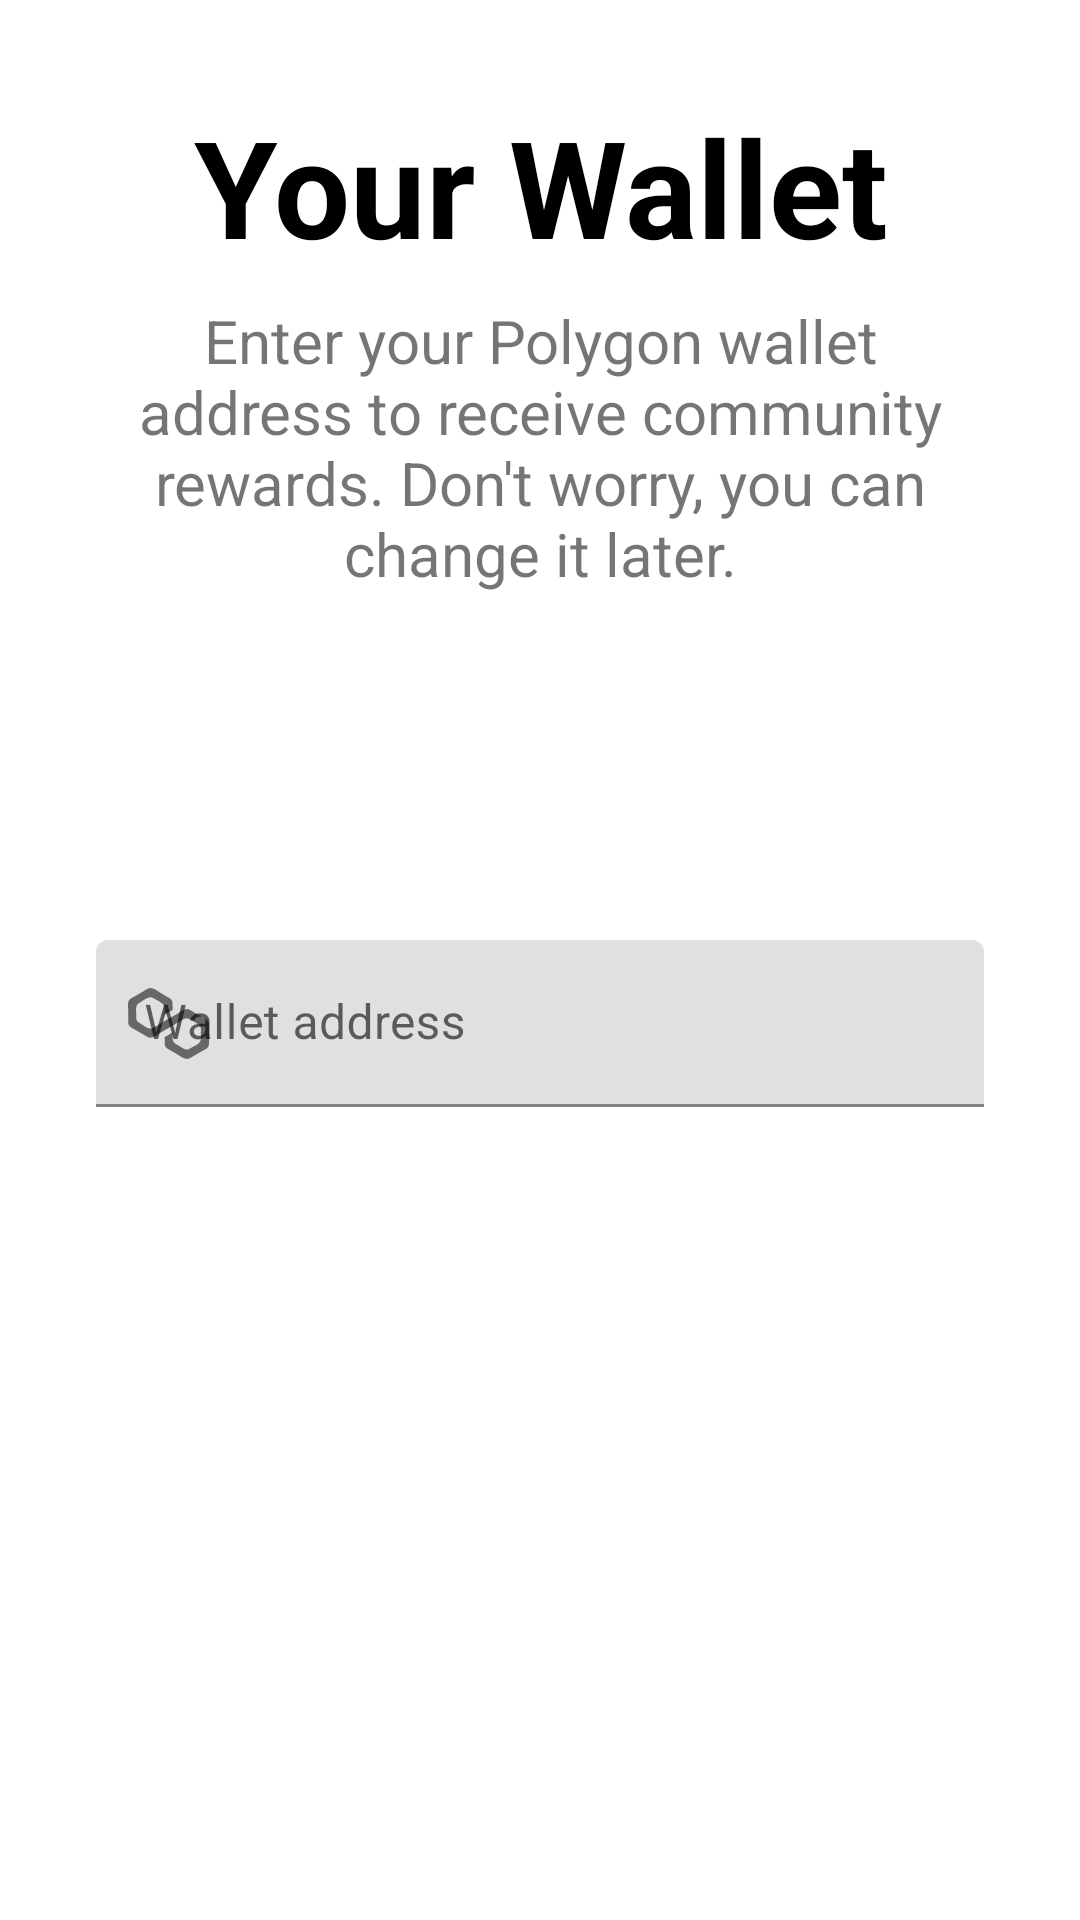

Write the Android layout XML for this screen, with the resource values it uses.
<!-- AndroidManifest.xml: application theme Theme.Traxaio -->
<!-- res/layout/layout_onboard_wallet.xml -->
<?xml version="1.0" encoding="utf-8"?>
<layout>

    <androidx.appcompat.widget.LinearLayoutCompat xmlns:android="http://schemas.android.com/apk/res/android"
        android:layout_width="match_parent"
        android:layout_height="match_parent"
        android:orientation="vertical"
        xmlns:app="http://schemas.android.com/apk/res-auto">

        <androidx.appcompat.widget.AppCompatTextView
            android:layout_width="match_parent"
            android:layout_height="wrap_content"
            android:paddingTop="32dp"
            android:gravity="center"
            android:paddingHorizontal="32dp"
            android:text="Your Wallet"
            android:textAppearance="@style/TextAppearance.AppCompat.Display2"
            android:textColor="@color/black"
            android:textStyle="bold" />

        <androidx.appcompat.widget.AppCompatTextView
            android:layout_width="match_parent"
            android:layout_height="wrap_content"
            android:gravity="center"
            android:paddingHorizontal="32dp"
            android:layout_marginTop="8dp"
            android:layout_marginHorizontal="8dp"
            android:text="Enter your Polygon wallet address to receive community rewards. Don't worry, you can change it later."
            android:textSize="20sp" />

        <Space
            android:layout_width="0dp"
            android:layout_height="0dp"
            android:layout_weight="1"/>

        <com.google.android.material.textfield.TextInputLayout
            android:id="@+id/textInputLayout"
            style="@style/Widget.MaterialComponents.TextInputLayout.FilledBox"
            android:layout_width="match_parent"
            android:layout_height="wrap_content"
            android:layout_marginTop="32dp"
            app:startIconDrawable="@drawable/ic_polygon"
            android:layout_marginHorizontal="32dp"
            android:hint="Wallet address"
            app:errorEnabled="true">

            <com.google.android.material.textfield.TextInputEditText
                android:id="@+id/txt_address"
                android:layout_width="match_parent"
                android:layout_height="wrap_content"
                android:maxLines="1"
                android:singleLine="true" />

        </com.google.android.material.textfield.TextInputLayout>

        <Space
            android:layout_width="0dp"
            android:layout_height="0dp"
            android:layout_weight="3"/>

    </androidx.appcompat.widget.LinearLayoutCompat>

</layout>
<!-- resources referenced by this layout -->
<resources>
  <color name="black">#FF000000</color>
  <!-- drawable ic_polygon: vector/xml drawable (drawable, 2713 chars, omitted) -->
  <style name="Theme.Traxaio" parent="Theme.MaterialComponents.Light.NoActionBar">
          
          <item name="colorPrimary">@color/purple_500</item>
          <item name="colorPrimaryVariant">@color/purple_700</item>
          <item name="colorOnPrimary">@color/white</item>
          
          <item name="colorSecondary">@color/teal_200</item>
          <item name="colorSecondaryVariant">@color/teal_700</item>
          <item name="colorOnSecondary">@color/black</item>
          
          <item name="android:statusBarColor" tools:targetApi="l">#838383</item>
          <item name="android:enforceStatusBarContrast" tools:targetApi="q">true</item>
          <item name="bottomSheetDialogTheme">@style/AppBottomSheetDialogTheme</item>
          
      </style>
  <color name="purple_500">#FF6200EE</color>
  <color name="purple_700">#FF3700B3</color>
  <color name="white">#FFFFFFFF</color>
  <color name="teal_200">#FF03DAC5</color>
  <color name="teal_700">#FF018786</color>
  <style name="AppBottomSheetDialogTheme" parent="@style/ThemeOverlay.MaterialComponents.BottomSheetDialog">
          <item name="bottomSheetStyle">@style/CustomBottomSheet</item>
      </style>
  <style name="CustomBottomSheet" parent="Widget.MaterialComponents.BottomSheet">
          <item name="shapeAppearanceOverlay">@style/CustomShapeAppearanceBottomSheetDialog</item>
      </style>
  <style name="CustomShapeAppearanceBottomSheetDialog" parent="Widget.MaterialComponents.BottomSheet.Modal">
          <item name="cornerFamily">rounded</item>
          <item name="cornerSizeTopRight">16dp</item>
          <item name="cornerSizeTopLeft">16dp</item>
          <item name="cornerSizeBottomRight">0dp</item>
          <item name="cornerSizeBottomLeft">0dp</item>
      </style>
</resources>
